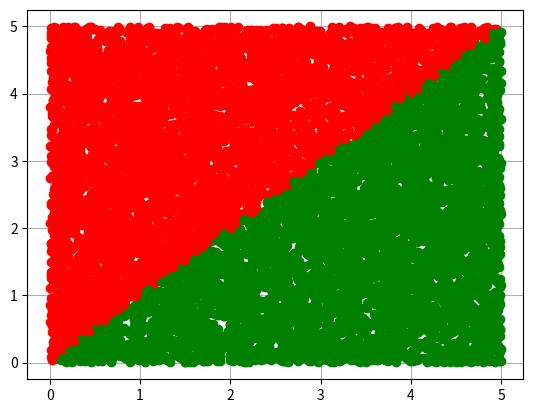

Here is the Python script that generated this plot:
# -*-  coding : utf-8 -*-

#1. N vienmērīgi sadalīti skaitļi
# N uniformly distributed random numbers

import sys
sys.path.append('/usr/local/anaconda3/lib/python3.6/site-packages')

from numpy import random
#pseido-gadījumu skaitļu ģeneratora grauds

#random.seed(1)

N = 10000

x = random.uniform(0,5,N)
'''
#x = random.uniform(2,5,5,N)
k = [0,0,0,0,0]
for i in range(N):
    if x[i] < 1:
        k[0] = k[0] +1
    elif x[i] < 2:
        k[1] = k[1] +1
    elif x[i] < 3:
        k[2] = k[2] +1
    elif x[i] < 4:
        k[3] = k[3] +1
    else:
        k[4] = k[4] +1

print(k)
print(sum(k))
'''

y= random.uniform(0,5,N)
N1 = 0
from matplotlib import pyplot as plt
plt.grid()
for i in range(N):
    #plt.plot(x[i],y[i],'ko')
    if x[i] > 0 and x [i] <5:
        if y[i] > 0 and y[i] < x[i]:
            plt.plot(x[i],y[i],'go')
            N1 = N1 + 1
        else:
            plt.plot(x[i],y[i],'ro')
plt.show()

S_zinaamais = 5 * 5
S_nezinaamais = 1. * S_zinaamais * N1/N
print(S_nezinaamais)
